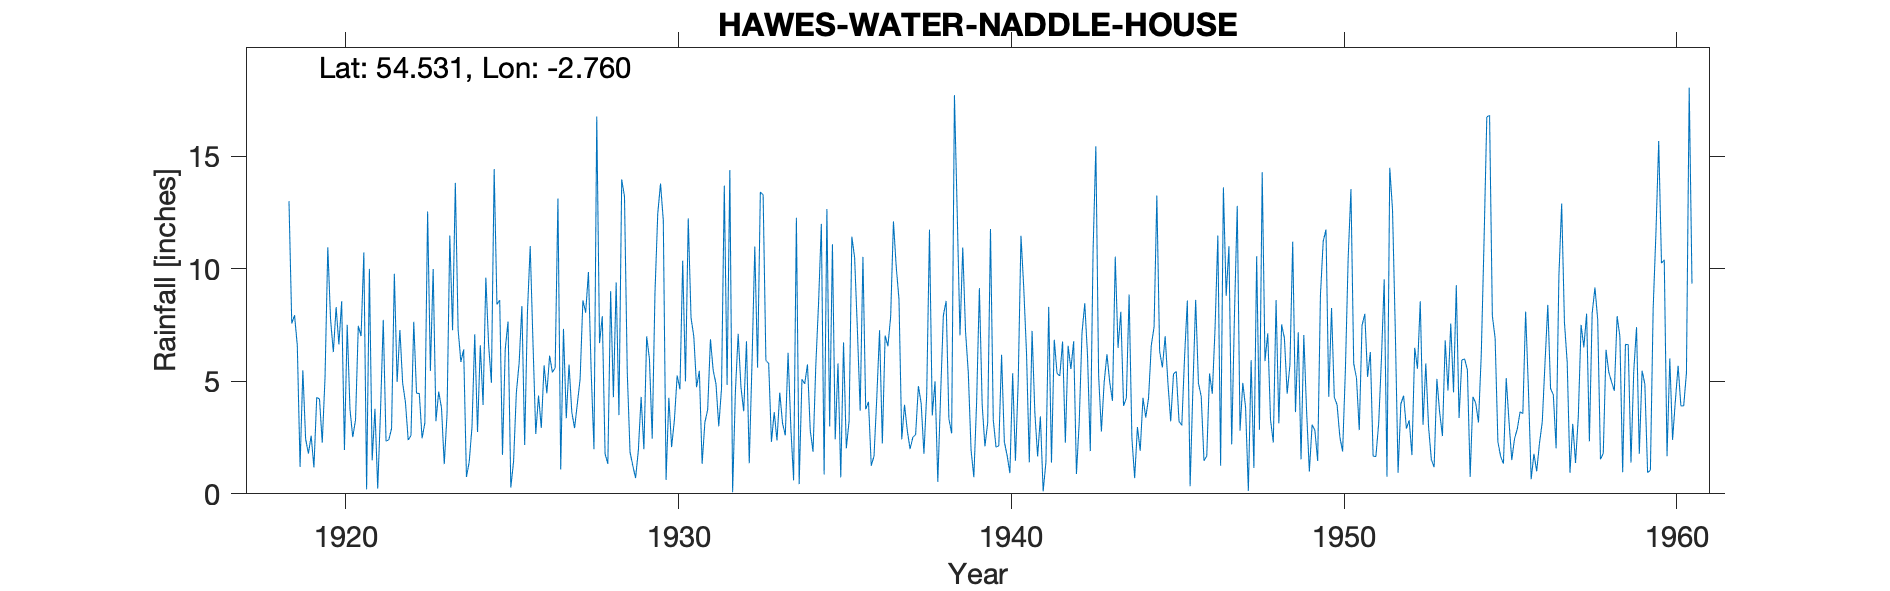

The file beside this chart, header and first rows:
HAWES WATER, NADDLE HOUSE, , , , , , , , , , , , , , , , , , , , , , , 
Grid ref, NY509153, Long, -2.76, Lat, 54.53, Elevation, 825, ft, , , , , , , , , , , , , , , 
Station no, 3675, , , , , , , , , , , , , , , , , , , , , , 
, 1910, 1911, 1912, 1913, 1914, 1915, 1916, 1917, 1918, 1919, 1920, 1921, 1922, 1923, 1924, 1925, 1926, 1927, 1928, 1929, 1930, 1931, 1932
January, , , , , , , , , , 6.6, 7.74, 10.73, 4.97, 5.46, 6.42, 8.42, 11.01, 7.33, 16.77, 1.86, 12.15, 4.74, 14.39
February, , , , , , , , , , 1.2, 6.3, 0.2, 7.28, 9.99, 0.75, 8.61, 6.71, 3.36, 6.7, 1.25, 0.62, 5.47, 0.07
March, , , , , , , , , , 5.49, 8.3, 10, 4.92, 3.23, 1.42, 1.73, 2.66, 5.75, 7.89, 0.7, 4.27, 1.33, 4.55
April, , , , , , , , , , 2.44, 6.64, 1.49, 4.07, 4.54, 2.97, 6.44, 4.37, 3.63, 1.78, 1.93, 2.08, 3.18, 7.11
May, , , , , , , , , , 1.79, 8.56, 3.78, 2.39, 3.82, 7.09, 7.66, 2.93, 2.92, 1.33, 4.31, 3.28, 3.74, 4.75
June, , , , , , , , , , 2.58, 1.95, 0.23, 2.59, 1.32, 2.75, 0.28, 5.71, 4.01, 9.01, 1.98, 5.26, 6.87, 3.67
July, , , , , , , , , , 1.17, 7.51, 3.63, 7.65, 3.53, 6.6, 1.44, 4.47, 5.1, 4.29, 7, 4.64, 5.48, 6.78
August, , , , , , , , , , 4.28, 3.75, 7.73, 4.47, 11.48, 3.95, 4.5, 6.14, 8.6, 9.39, 5.99, 10.36, 4.89, 1.36
September, , , , , , , , , , 4.22, 2.52, 2.34, 4.46, 7.27, 9.61, 5.81, 5.4, 8.05, 3.5, 2.45, 5, 3, 5.88
October, , , , , , , , , 13.01, 2.27, 3.29, 2.4, 2.47, 13.82, 6.62, 8.35, 5.6, 9.86, 13.97, 8.95, 12.24, 4.69, 10.99
November, , , , , , , , , 7.57, 5.17, 7.47, 2.91, 3.15, 7.29, 4.93, 2.17, 13.12, 5.38, 13.22, 12.46, 7.83, 13.7, 5.61
December, , , , , , , , , 7.94, 10.96, 7.01, 9.78, 12.55, 5.86, 14.43, 8.08, 1.08, 1.98, 5.41, 13.79, 6.99, 4.84, 13.42
Total, , , , , , , , , , 48.17, 71.04, 55.22, 60.97, 77.61, 67.54, 63.49, 69.2, 65.97, 93.26, 62.67, 74.72, 61.93, 78.58
